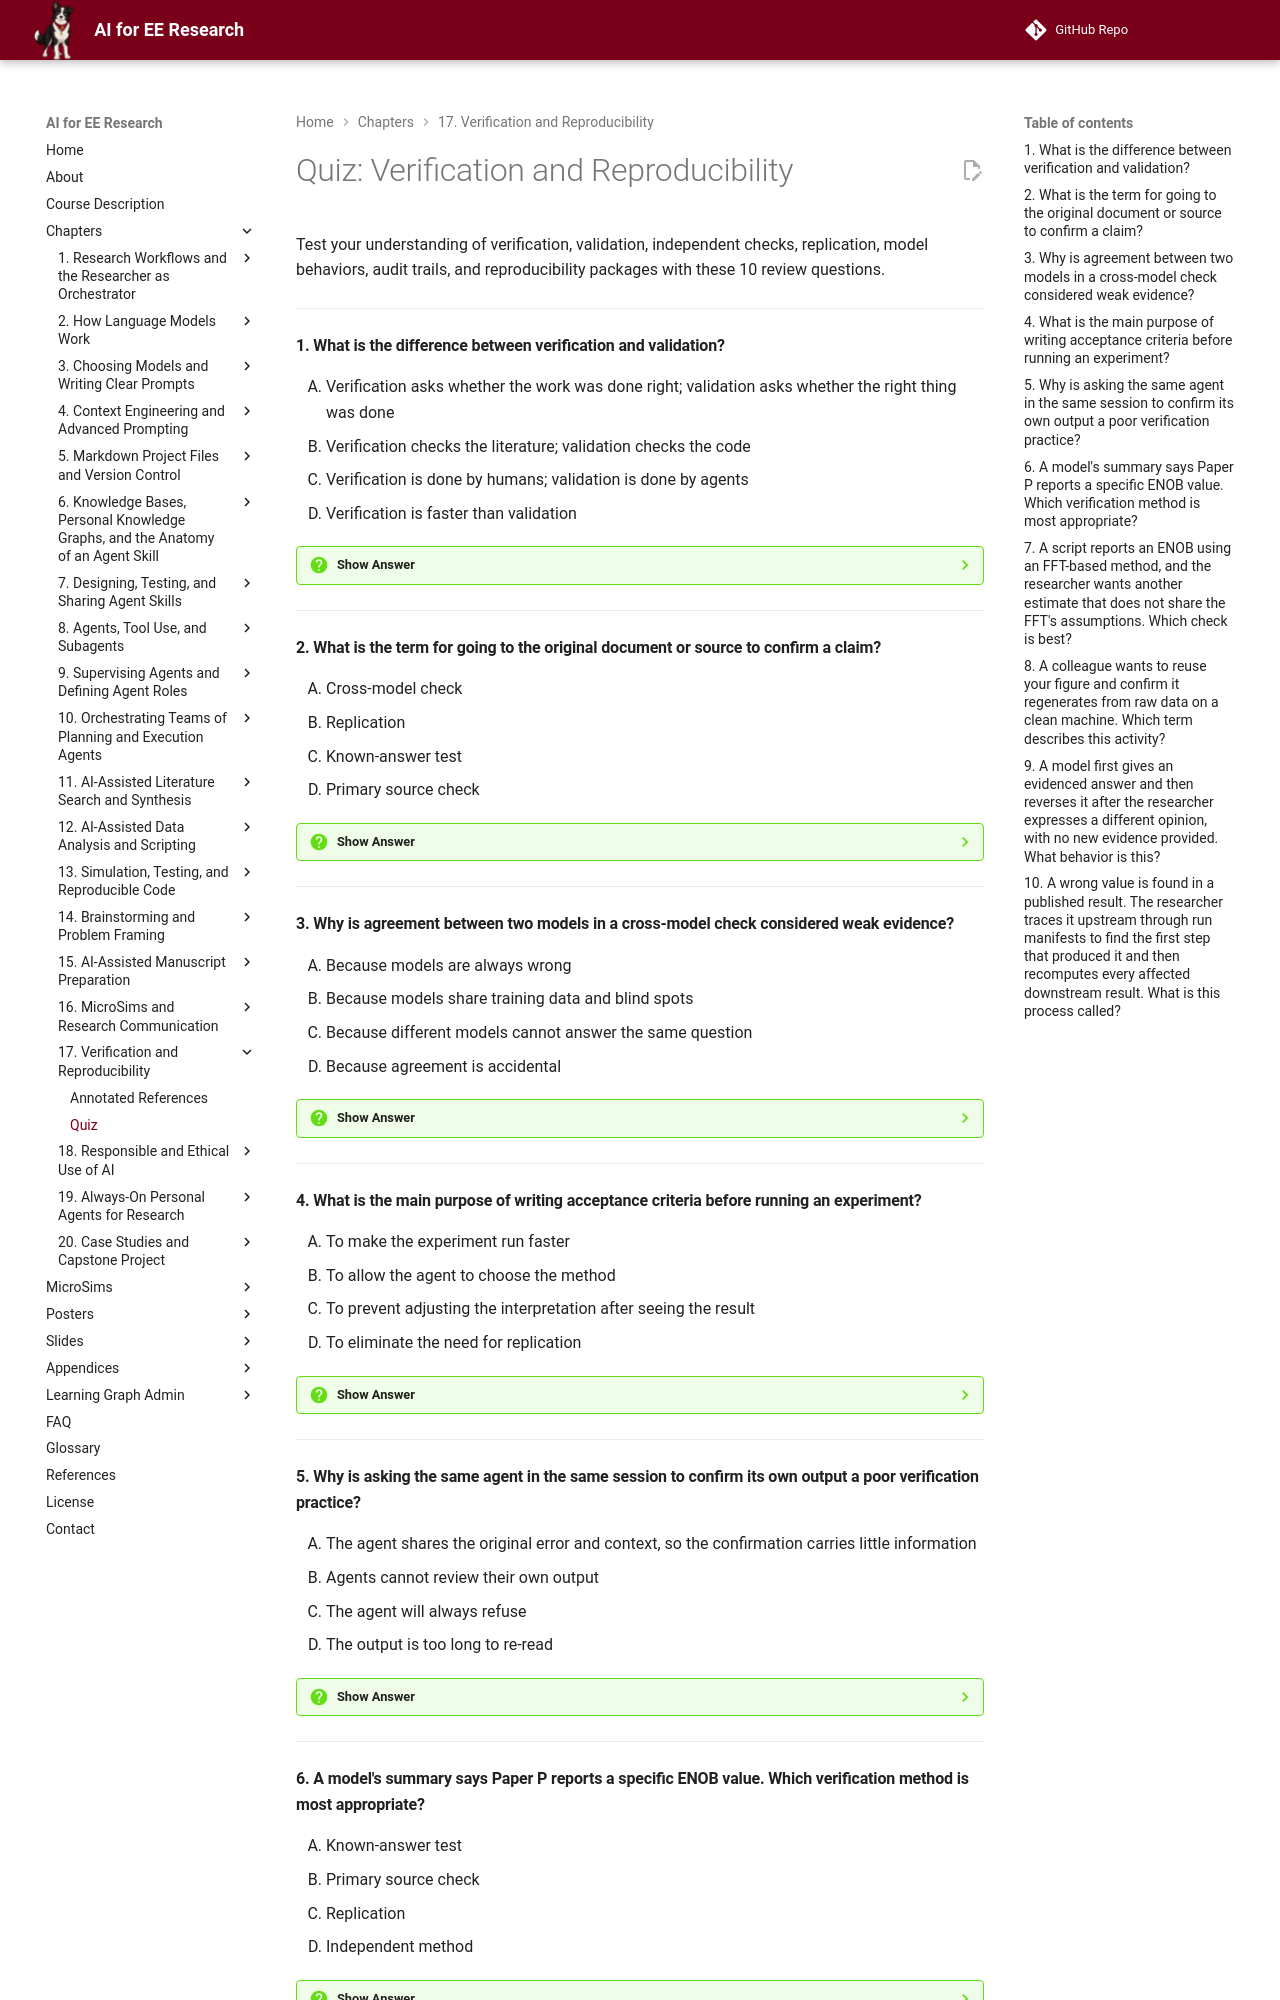

repository: dmccreary/ai-for-ee-research · page: chapters/17-verification-reproducibility/quiz/index.html · generator: mkdocs

# Quiz: Verification and Reproducibility

Test your understanding of verification, validation, independent checks, replication, model behaviors, audit trails, and reproducibility packages with these 10 review questions.

---

#### 1. What is the difference between verification and validation?

<div class="upper-alpha" markdown>
1. Verification asks whether the work was done right; validation asks whether the right thing was done
2. Verification checks the literature; validation checks the code
3. Verification is done by humans; validation is done by agents
4. Verification is faster than validation
</div>

??? question "Show Answer"
    The correct answer is **A**. Verification checks that the implementation matches the specification, while validation checks that the specification and result match reality. Both can fail independently, and neither is inherently faster or tied to a particular actor.

    **Concept Tested:** Verification

    **See:** ./index.md#verification-and-validation





---

#### 2. What is the term for going to the original document or source to confirm a claim?

<div class="upper-alpha" markdown>
1. Cross-model check
2. Replication
3. Known-answer test
4. Primary source check
</div>

??? question "Show Answer"
    The correct answer is **D**. A primary source check reads the paper, datasheet, or standard itself rather than a summary or recollection. Cross-model checks compare models, replication reruns the work, and known-answer tests validate code against predetermined inputs.

    **Concept Tested:** Primary Source Check

    **See:** ./index.md#kinds-of-checks





---

#### 3. Why is agreement between two models in a cross-model check considered weak evidence?

<div class="upper-alpha" markdown>
1. Because models are always wrong
2. Because models share training data and blind spots
3. Because different models cannot answer the same question
4. Because agreement is accidental
</div>

??? question "Show Answer"
    The correct answer is **B**. Models often share data and biases, so agreement does not guarantee correctness. However, disagreement is a useful flag that something deserves closer inspection. Cross-model checks are best used to decide what to examine, not what is true.

    **Concept Tested:** Cross Model Check

    **See:** ./index.md#kinds-of-checks





---

#### 4. What is the main purpose of writing acceptance criteria before running an experiment?

<div class="upper-alpha" markdown>
1. To make the experiment run faster
2. To allow the agent to choose the method
3. To prevent adjusting the interpretation after seeing the result
4. To eliminate the need for replication
</div>

??? question "Show Answer"
    The correct answer is **C**. A criterion written before the result is visible cannot be tuned to fit the outcome. It does not affect runtime, transfer method choice to the agent, or remove the value of replication.

    **Concept Tested:** Test Driven Research

    **See:** ./index.md#working-test-first-and-replicating





---

#### 5. Why is asking the same agent in the same session to confirm its own output a poor verification practice?

<div class="upper-alpha" markdown>
1. The agent shares the original error and context, so the confirmation carries little information
2. Agents cannot review their own output
3. The agent will always refuse
4. The output is too long to re-read
</div>

??? question "Show Answer"
    The correct answer is **A**. The same session shares the context that produced the original output, including any mistakes. An independent check requires changing something that matters: the method, model, session, or person.

    **Concept Tested:** Independent Check

    **See:** ./index.md#kinds-of-checks





---
